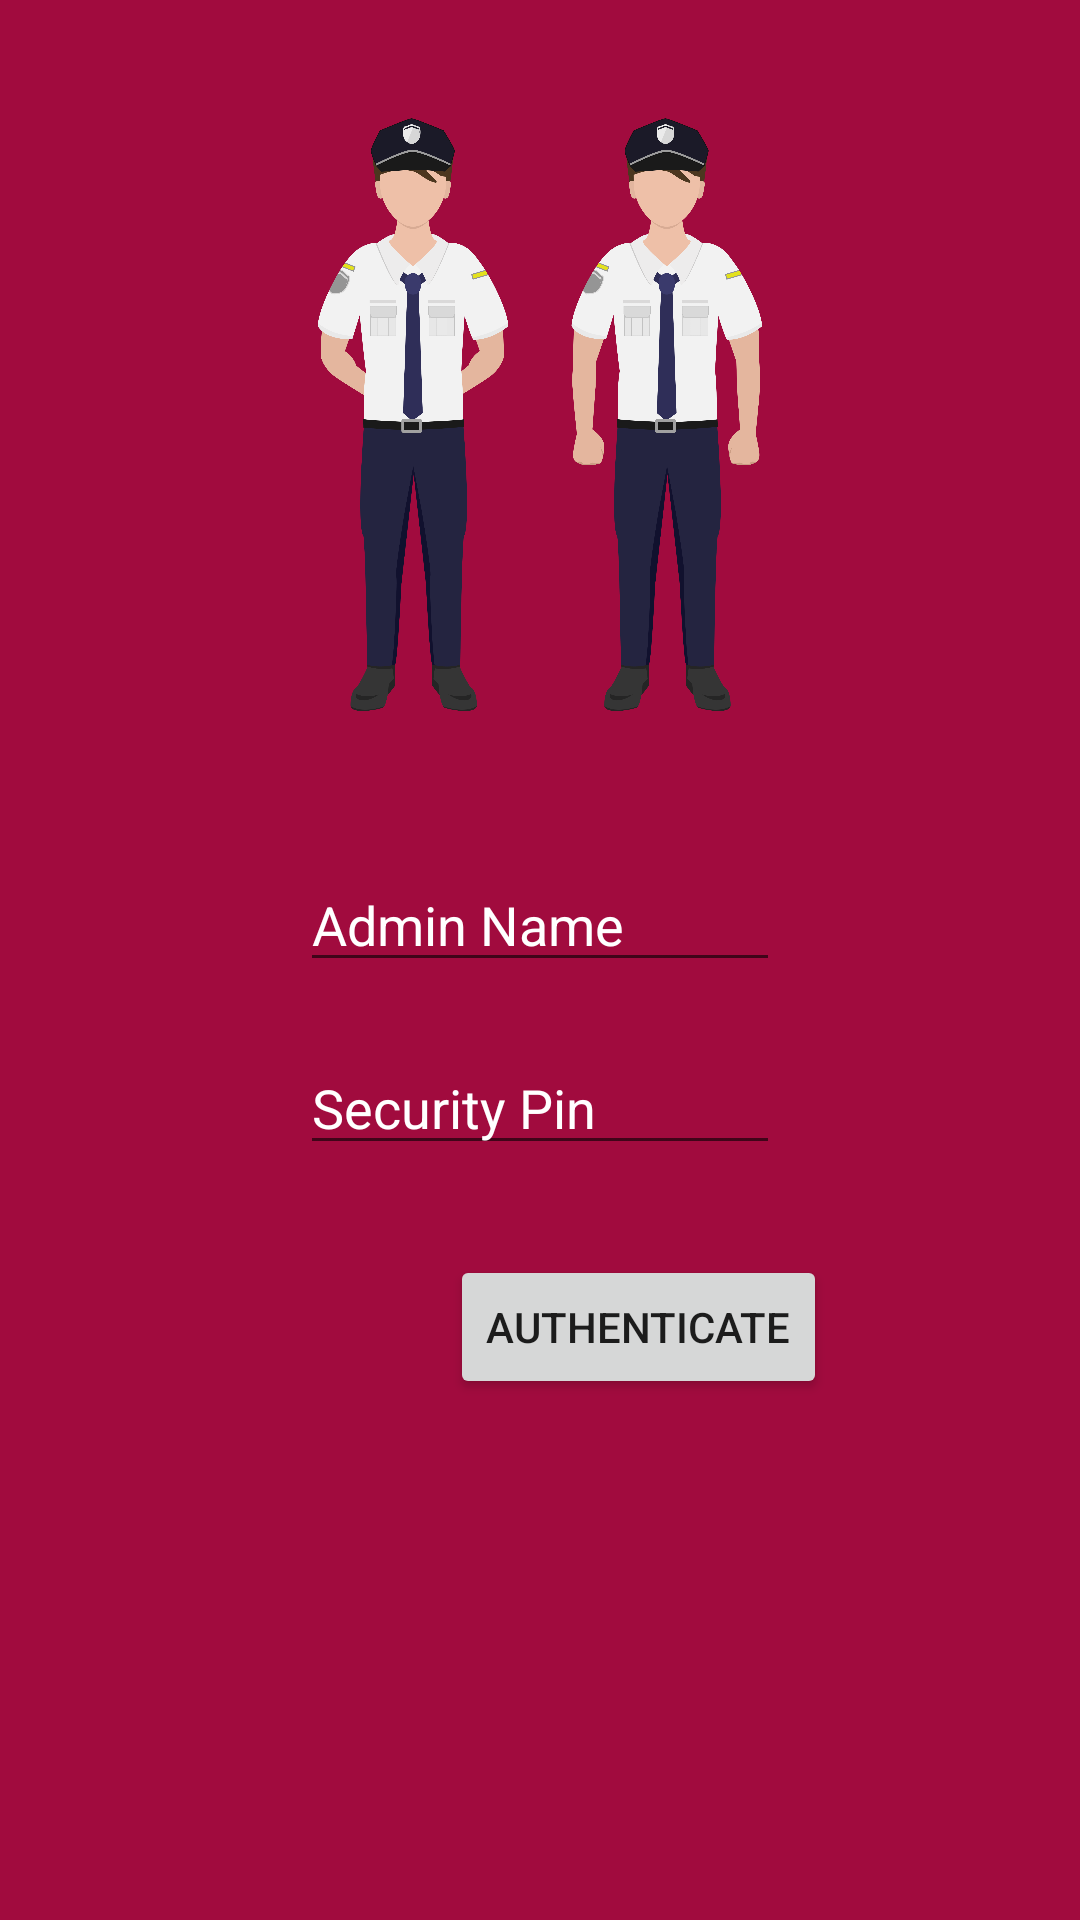

The Android layout XML behind this screen, and the referenced resources:
<!-- AndroidManifest.xml: application theme Theme.ApartmentPal -->
<!-- res/layout/activity_security_login.xml -->
<?xml version="1.0" encoding="utf-8"?>
<RelativeLayout xmlns:android="http://schemas.android.com/apk/res/android"
    xmlns:app="http://schemas.android.com/apk/res-auto"
    xmlns:tools="http://schemas.android.com/tools"
    android:layout_width="match_parent"
    android:layout_height="match_parent"
    android:background="#A10B3E"
    tools:context=".SecurityLoginActivity">

    <ImageView
        android:id="@+id/loginIcon"
        android:layout_width="278dp"
        android:layout_height="247dp"
        android:layout_centerHorizontal="true"
        android:layout_marginTop="20dp"
        android:src="@drawable/security"
        app:srcCompat="@drawable/security" />

    <EditText
        android:id="@+id/securityLoginName"
        android:layout_width="213dp"
        android:layout_height="wrap_content"
        android:layout_below="@id/loginIcon"
        android:layout_marginStart="100dp"
        android:layout_marginLeft="150dp"
        android:layout_marginTop="19dp"
        android:layout_marginEnd="100dp"
        android:layout_marginBottom="20dp"
        android:hint="Admin Name"
        android:textColor="#FFFFFF"
        android:textColorHint="#FFFFFF" />

    <EditText
        android:id="@+id/securityLoginNumber"
        android:layout_width="213dp"
        android:layout_height="wrap_content"
        android:layout_below="@id/loginIcon"
        android:layout_marginStart="100dp"
        android:layout_marginLeft="150dp"
        android:layout_marginTop="80dp"
        android:layout_marginEnd="100dp"
        android:layout_marginBottom="20dp"
        android:hint="Security Pin"
        android:textColor="#FFFFFF"
        android:textColorHint="#FFFFFF" />

    <Button
        android:id="@+id/authenticateButton"
        android:layout_width="wrap_content"
        android:layout_height="wrap_content"
        android:layout_below="@id/securityLoginNumber"
        android:layout_marginLeft="150dp"
        android:layout_marginTop="10dp"
        android:text="Authenticate" />
    />
</RelativeLayout>
<!-- resources referenced by this layout -->
<resources>
  <!-- drawable security: png bitmap (drawable, 274972 bytes) -->
  <style name="Theme.ApartmentPal" parent="Base.Theme.ApartmentPal" />
  <style name="Base.Theme.ApartmentPal" parent="Theme.AppCompat.Light.NoActionBar">
          
          
      </style>
</resources>
